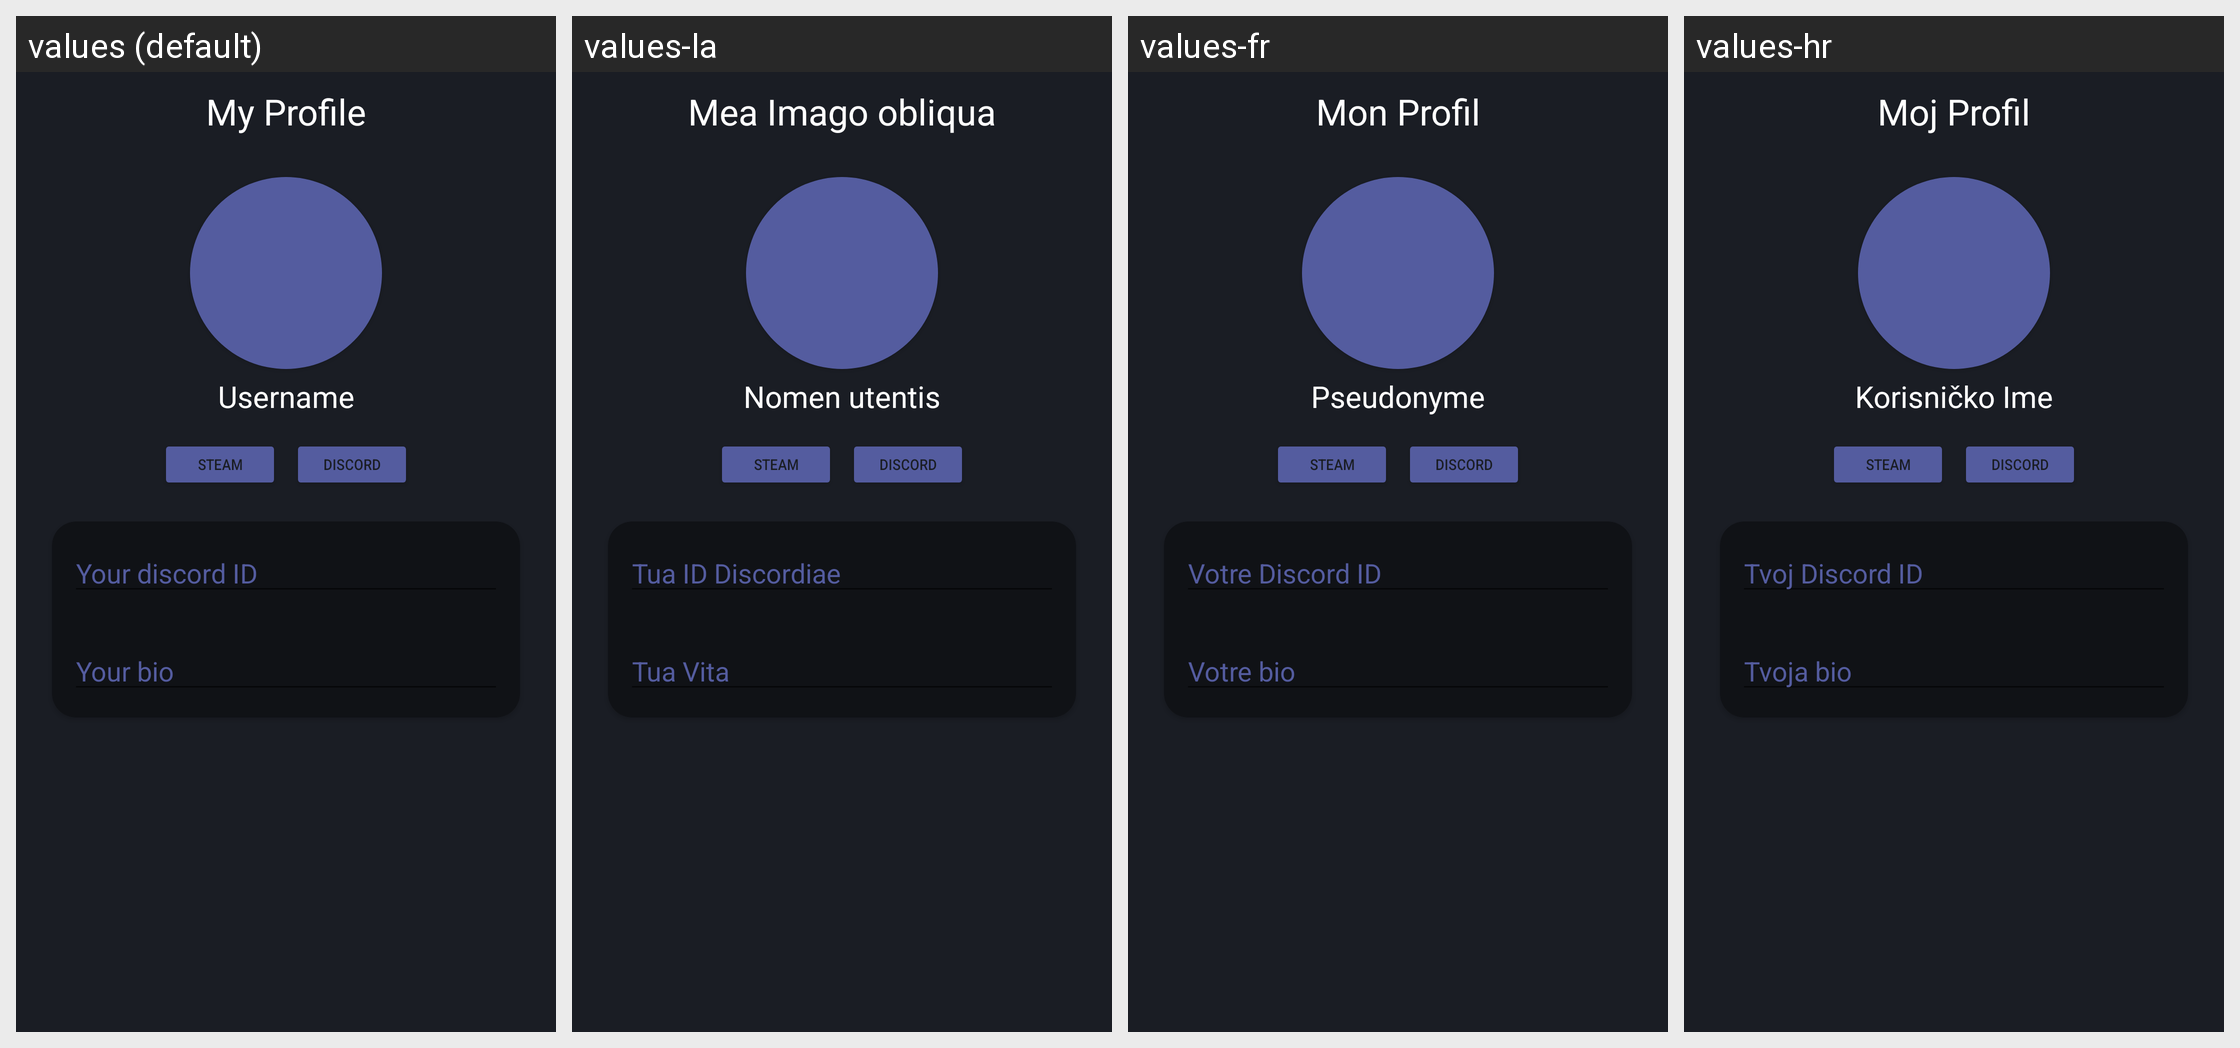

Translations of the strings shown on this Android screen, per locale in the grid:
Android screen res/layout/activity_edit_profile.xml rendered under 4 locales, left to right: values (default), values-la, values-fr, values-hr. Device: Nexus 5 (rendered at 1080×1920; each locale shown at half size, 540×960, under a caption strip naming it); theme Theme.PlusRep.
Other locales in the repository, not shown: values-de, values-sv.
Strings drawn on this screen, with the default value and each locale's value (text and hints the layout hard-codes, and strings that could not be matched under every locale, appear in the picture but are not listed):

editUserName
  values: Username
  values-la: Nomen utentis
  values-fr: Pseudonyme
  values-hr: Korisničko Ime

myProfile_title
  values: My Profile
  values-la: Mea Imago obliqua
  values-fr: Mon Profil
  values-hr: Moj Profil

STEAM
  values: STEAM
  values-la: STEAM  [not translated; the default value is used]
  values-fr: STEAM  [not translated; the default value is used]
  values-hr: STEAM  [not translated; the default value is used]

DISCORD
  values: DISCORD
  values-la: DISCORD  [not translated; the default value is used]
  values-fr: DISCORD  [not translated; the default value is used]
  values-hr: DISCORD  [not translated; the default value is used]

getDiscordID
  values: Your discord ID
  values-la: Tua ID Discordiae
  values-fr: Votre Discord ID
  values-hr: Tvoj Discord ID

getUserBio
  values: Your bio
  values-la: Tua Vita
  values-fr: Votre bio
  values-hr: Tvoja bio
